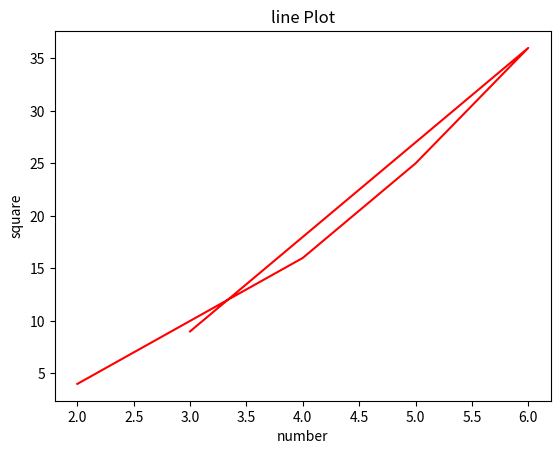

This figure's Python source:
import matplotlib.pyplot as plt

x = [2, 4, 5, 6, 3]
y = [4, 16, 25, 36, 9]

#plt.figure(figsize=(6, 4))      # Optional: set figure size
plt.plot(x, y,"r")
plt.xlabel("number")            # Label for x-axis
plt.ylabel("square")            # Label for y-axis
plt.title("line Plot")       # Optional: add a title
#plt.grid(True)                  # Optional: show grid
#plt.tight_layout()              # Helps with label spacing
plt.show()
